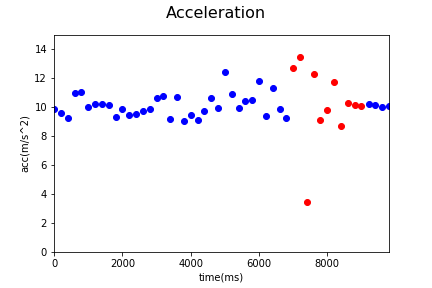

The data file committed next to this chart (first rows):
Acc_X, Acc_Y, Acc_Z, gyro_X, gyro_Y, gyro_Z, time, status, Acc
-0.45, 6.04, 7.79, -0.04, 0.03, 0.09, 1544505828058, 0, 9.868
0.07, 6.65, 6.9, 0.01, -0.08, -0.29, 1544505828258, 0, 9.583
-0.86, 6.82, 6.14, 0.01, -0.08, -0.29, 1544505828458, 0, 9.217
-0.96, 4.58, 9.9, 0.0, -0.19, -0.13, 1544505828661, 0, 10.95
-0.53, 5.29, 9.65, -0.01, 0.23, 0.48, 1544505828858, 0, 11.02
1.11, 7.31, 6.7, 0.06, 0.1, -0.03, 1544505829058, 0, 9.978
0.04, 8.02, 6.29, 0.1, -0.14, -0.63, 1544505829263, 0, 10.19
-1.52, 6.95, 7.37, -0.03, -0.04, 0.12, 1544505829458, 0, 10.24
-0.25, 8.2, 6.0, -0.05, 0.15, 0.51, 1544505829658, 0, 10.16
0.57, 6.78, 6.33, 0.04, 0.03, -0.07, 1544505829867, 0, 9.293
-0.2, 7.08, 6.89, -0.04, 0.13, 0.18, 1544505830059, 0, 9.881
0.12, 6.46, 6.94, 0.12, -0.12, -0.55, 1544505830259, 0, 9.482
-0.13, 6.97, 6.5, 0.05, -0.18, -0.39, 1544505830459, 0, 9.531
-0.57, 6.81, 6.89, 0.09, -0.21, -0.34, 1544505830659, 0, 9.704
-0.63, 5.65, 8.05, -0.04, -0.31, -0.31, 1544505830859, 0, 9.855
-0.66, 7.05, 7.96, -0.04, -0.31, -0.31, 1544505831059, 0, 10.65
-0.55, 5.04, 9.53, -0.12, 0.1, 0.75, 1544505831259, 0, 10.79
0.72, 7.59, 5.09, -0.05, 0.29, 0.73, 1544505831459, 0, 9.167
-0.64, 4.41, 9.7, 0.09, -0.03, -0.23, 1544505831659, 0, 10.67
0.09, 6.62, 6.13, -0.02, 0.09, 0.2, 1544505831859, 0, 9.023
-0.02, 5.88, 7.43, 0.05, -0.03, -0.07, 1544505832059, 0, 9.475
0.53, 7.25, 5.48, -0.04, 0.12, 0.26, 1544505832259, 0, 9.104
0.05, 5.72, 7.88, -0.01, 0.11, 0.23, 1544505832459, 0, 9.737
-1.49, 5.58, 8.91, 0.0, 0.06, -0.07, 1544505832659, 0, 10.62
-2.1, 5.36, 8.11, 0.06, -0.08, -0.31, 1544505832859, 0, 9.945
-1.89, 3.45, 11.79, 0.06, -0.08, -0.31, 1544505833059, 0, 12.43
-1.0, 6.11, 8.99, -0.03, 0.05, 0.17, 1544505833258, 0, 10.92
0.23, 7.24, 6.76, -0.07, 0.05, 0.09, 1544505833459, 0, 9.908
-0.8, 5.33, 8.88, 0.02, -0.01, 0.0, 1544505833659, 0, 10.39
0.49, 7.2, 7.62, -0.02, -0.04, -0.18, 1544505833859, 0, 10.49
-1.27, 4.94, 10.65, 0.0, -0.05, 0.04, 1544505834058, 0, 11.81
-0.19, 7.74, 5.28, -0.01, 0.04, 0.19, 1544505834259, 0, 9.371
-1.17, 4.99, 10.1, -0.03, -0.09, -0.15, 1544505834459, 0, 11.33
0.07, 7.46, 6.45, 0.05, -0.06, -0.11, 1544505834659, 0, 9.862
-0.69, 5.36, 7.46, 0.05, 0.03, 0.1, 1544505834859, 0, 9.212
-0.92, 4.64, 11.81, 0.05, 0.03, 0.1, 1544505835058, 1, 12.72
-2.64, 4.84, 12.26, -0.01, 0.0, 0.04, 1544505835258, 1, 13.44
2.43, 1.21, 2.11, -0.05, 0.04, -0.14, 1544505835459, 1, 3.438
-2.35, 1.99, 11.86, -0.05, 0.04, -0.14, 1544505835658, 1, 12.25
-0.51, 3.65, 8.3, 0.01, 0.01, -0.13, 1544505835858, 1, 9.081
0.04, 6.02, 7.74, 0.25, -0.06, -0.4, 1544505836058, 1, 9.806
-3.62, 6.36, 9.14, -0.11, 0.3, 0.23, 1544505836258, 1, 11.71
-2.43, 5.76, 6.05, 0.0, 0.3, -0.12, 1544505836458, 1, 8.7
-3.23, 5.76, 7.84, 0.07, 0.01, -0.46, 1544505836658, 1, 10.25
-3.28, 5.57, 7.78, 0.06, -0.07, -0.53, 1544505836858, 1, 10.11
-3.19, 5.68, 7.67, 0.0, 0.05, 0.05, 1544505837058, 1, 10.06
-3.25, 5.72, 7.77, 0.0, 0.0, 0.04, 1544505837270, 0, 10.18
-3.16, 5.67, 7.78, 0.0, -0.02, -0.03, 1544505837458, 0, 10.13
-2.97, 5.68, 7.72, 0.0, -0.02, 0.0, 1544505837663, 0, 10.03
-3.19, 5.66, 7.69, 0.0, -0.03, 0.03, 1544505837858, 0, 10.07
